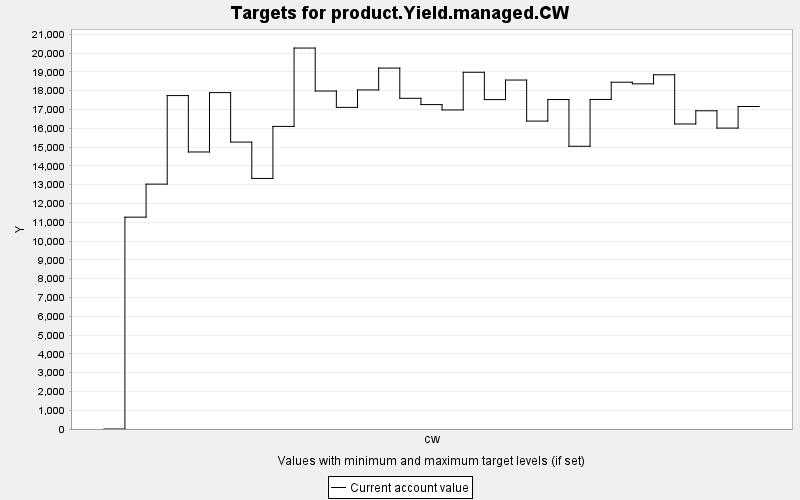

Values plotted in this chart, from the file beside it:
TARGET, PERIOD, YEAR, PERIODWIDTH, MINIMUM, MAXIMUM, MINWEIGHT, MAXWEIGHT, CURRENT, SUMMARY
product.Yield.managed.CW, 0, 0, 10.0, 0.0, 10000, 1.0, 1.0, 0.0, 0.0
product.Yield.managed.CW, 1, 10, 10.0, 0.0, 10000, 1.0, 1.0, 11270, 0.0
product.Yield.managed.CW, 2, 20, 10.0, 0.0, 10000, 1.0, 1.0, 13028, 0.0
product.Yield.managed.CW, 3, 30, 10.0, 0.0, 10000, 1.0, 1.0, 17739, 0.0
product.Yield.managed.CW, 4, 40, 10.0, 0.0, 10000, 1.0, 1.0, 14738, 0.0
product.Yield.managed.CW, 5, 50, 10.0, 0.0, 10000, 1.0, 1.0, 17897, 0.0
product.Yield.managed.CW, 6, 60, 10.0, 0.0, 10000, 1.0, 1.0, 15265, 0.0
product.Yield.managed.CW, 7, 70, 10.0, 0.0, 10000, 1.0, 1.0, 13331, 0.0
product.Yield.managed.CW, 8, 80, 10.0, 0.0, 10000, 1.0, 1.0, 16099, 0.0
product.Yield.managed.CW, 9, 90, 10.0, 0.0, 10000, 1.0, 1.0, 20268, 0.0
product.Yield.managed.CW, 10, 100, 10.0, 0.0, 10000, 1.0, 1.0, 17981, 0.0
product.Yield.managed.CW, 11, 110, 10.0, 0.0, 10000, 1.0, 1.0, 17112, 0.0
product.Yield.managed.CW, 12, 120, 10.0, 0.0, 10000, 1.0, 1.0, 18039, 0.0
product.Yield.managed.CW, 13, 130, 10.0, 0.0, 10000, 1.0, 1.0, 19202, 0.0
product.Yield.managed.CW, 14, 140, 10.0, 0.0, 10000, 1.0, 1.0, 17594, 0.0
product.Yield.managed.CW, 15, 150, 10.0, 0.0, 10000, 1.0, 1.0, 17259, 0.0
product.Yield.managed.CW, 16, 160, 10.0, 0.0, 10000, 1.0, 1.0, 16975, 0.0
product.Yield.managed.CW, 17, 170, 10.0, 0.0, 10000, 1.0, 1.0, 18979, 0.0
product.Yield.managed.CW, 18, 180, 10.0, 0.0, 10000, 1.0, 1.0, 17525, 0.0
product.Yield.managed.CW, 19, 190, 10.0, 0.0, 10000, 1.0, 1.0, 18566, 0.0
product.Yield.managed.CW, 20, 200, 10.0, 0.0, 10000, 1.0, 1.0, 16382, 0.0
product.Yield.managed.CW, 21, 210, 10.0, 0.0, 10000, 1.0, 1.0, 17528, 0.0
product.Yield.managed.CW, 22, 220, 10.0, 0.0, 10000, 1.0, 1.0, 15042, 0.0
product.Yield.managed.CW, 23, 230, 10.0, 0.0, 10000, 1.0, 1.0, 17533, 0.0
product.Yield.managed.CW, 24, 240, 10.0, 0.0, 10000, 1.0, 1.0, 18450, 0.0
product.Yield.managed.CW, 25, 250, 10.0, 0.0, 10000, 1.0, 1.0, 18364, 0.0
product.Yield.managed.CW, 26, 260, 10.0, 0.0, 10000, 1.0, 1.0, 18846, 0.0
product.Yield.managed.CW, 27, 270, 10.0, 0.0, 10000, 1.0, 1.0, 16228, 0.0
product.Yield.managed.CW, 28, 280, 10.0, 0.0, 10000, 1.0, 1.0, 16930, 0.0
product.Yield.managed.CW, 29, 290, 10.0, 0.0, 10000, 1.0, 1.0, 16009, 0.0
product.Yield.managed.CW, 30, 300, 10.0, 0.0, 10000, 1.0, 1.0, 17157, 0.0
